Run: headless pygame with SDL's dummy video driver; simulated clock (each Clock.tick advances the game by its frame time, no real sleeping); random seed 0; keys injected as events and as key.get_pressed() state; no mouse input; restart key C tapped at the start of phases 3 and 4.
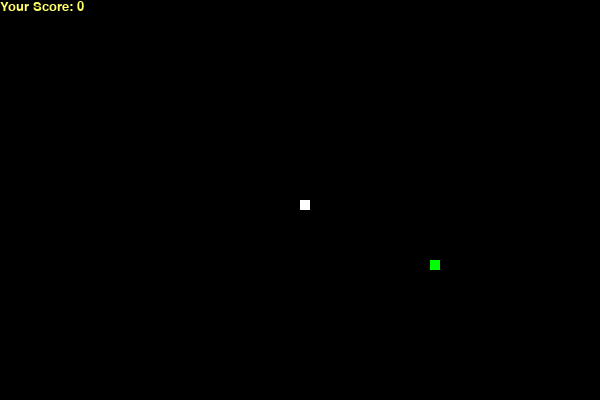
Frame 1 of 4 · flips 1–60 · no input
Frame 2 of 4 · flips 61–180 · tapped SPACE, RETURN · held RIGHT (→), D · screen unchanged from frame 1, image omitted
Frame 3 of 4 · flips 181–300 · tapped C · held DOWN (↓), S · screen unchanged from frame 2, image omitted
Frame 4 of 4 · flips 301–420 · tapped C · held LEFT (←), A, UP (↑), W · screen unchanged from frame 3, image omitted

The pygame program that drew these frames:

import pygame as pg
import time
import random

pg.init()

white = (255, 255, 255)
yellow = (255, 255, 102)
black = (0, 0, 0)
red = (213, 50, 80)
green = (0, 255, 0)
blue = (50, 153, 213)

screen_width = 600
screen_height = 400

screen = pg.display.set_mode((screen_width, screen_height))
pg.display.set_caption('Snake')

clock = pg.time.Clock()

snake_block = 10
snake_speed = 15

font_style = pg.font.SysFont("arial", 25)
score_font = pg.font.SysFont("georgia",20)

def Your_score(score):
    value = score_font.render("Your Score: " + str(score), True, yellow)
    screen.blit(value, [0, 0])

def our_snake(snake_block, snake_list):
    for x in snake_list:
        pg.draw.rect(screen, white, [x[0], x[1], snake_block, snake_block])

def message(msg, color):
    mesg = font_style.render(msg, True, color)
    screen.blit(mesg, [screen_width / 6, screen_height / 6])

def generate_food(snake_List):
    while True:
        foodx = round(random.randrange(230, screen_width - snake_block) / 10.0) * 10.0
        foody = round(random.randrange(50, screen_height - snake_block) / 10.0) * 10.0
        if [foodx, foody] not in snake_List:
            return foodx, foody

def gameLoop():
    global snake_speed
    game_over = False
    game_close = False

    x1 = screen_width // 2
    y1 = screen_height // 2

    x1_change = 0
    y1_change = 0

    snake_List = []
    Length_of_snake = 1

    foodx, foody = generate_food(snake_List)

    score = 0
    level = 1
    food_eaten = 0

    while not game_over:

        while game_close:
            screen.fill(black)
            message("You Lost! Press C to Play Again", red)
            Your_score(score)
            pg.display.update()

            for event in pg.event.get():
                if event.type == pg.KEYDOWN:
                    if event.key == pg.K_ESCAPE:
                        game_over = True
                        game_close = False
                    elif event.type == pg.QUIT:
                        game_over = True
                        game_close = False
                    if event.key == pg.K_c:
                        gameLoop()

        for event in pg.event.get():
            if event.type == pg.QUIT:
                game_over = True
            if event.type == pg.KEYDOWN:
                if event.key == pg.K_LEFT:
                    x1_change = -snake_block
                    y1_change = 0
                elif event.key == pg.K_RIGHT:
                    x1_change = snake_block
                    y1_change = 0
                elif event.key == pg.K_UP:
                    y1_change = -snake_block
                    x1_change = 0
                elif event.key == pg.K_DOWN:
                    y1_change = snake_block
                    x1_change = 0

        # Check for border collision
        if x1 >= screen_width:
            x1 = 0
        elif x1 < 0:
            x1 = screen_width - snake_block
        elif y1 >= screen_height:
            y1 = 0
        elif y1 < 0:
            y1 = screen_height - snake_block

        x1 += x1_change
        y1 += y1_change
        screen.fill(black)
        pg.draw.rect(screen, green, [foodx, foody, snake_block, snake_block])
        snake_Head = []
        snake_Head.append(x1)
        snake_Head.append(y1)
        snake_List.append(snake_Head)
        if len(snake_List) > Length_of_snake:
            del snake_List[0]

        for x in snake_List[:-1]:
            if x == snake_Head:
                game_close = True

        our_snake(snake_block, snake_List)
        Your_score(Length_of_snake - 1)

        pg.display.update()

        if x1 == foodx and y1 == foody:
            foodx, foody = generate_food(snake_List)
            Length_of_snake += 1
            score += 1
            food_eaten += 1
            if food_eaten >= 3:  # Increase level every 3 foods eaten
                level += 1
                food_eaten = 0
                snake_speed += 2  # Increase speed when level up

        clock.tick(snake_speed)

    pg.quit()
    quit()

gameLoop()
